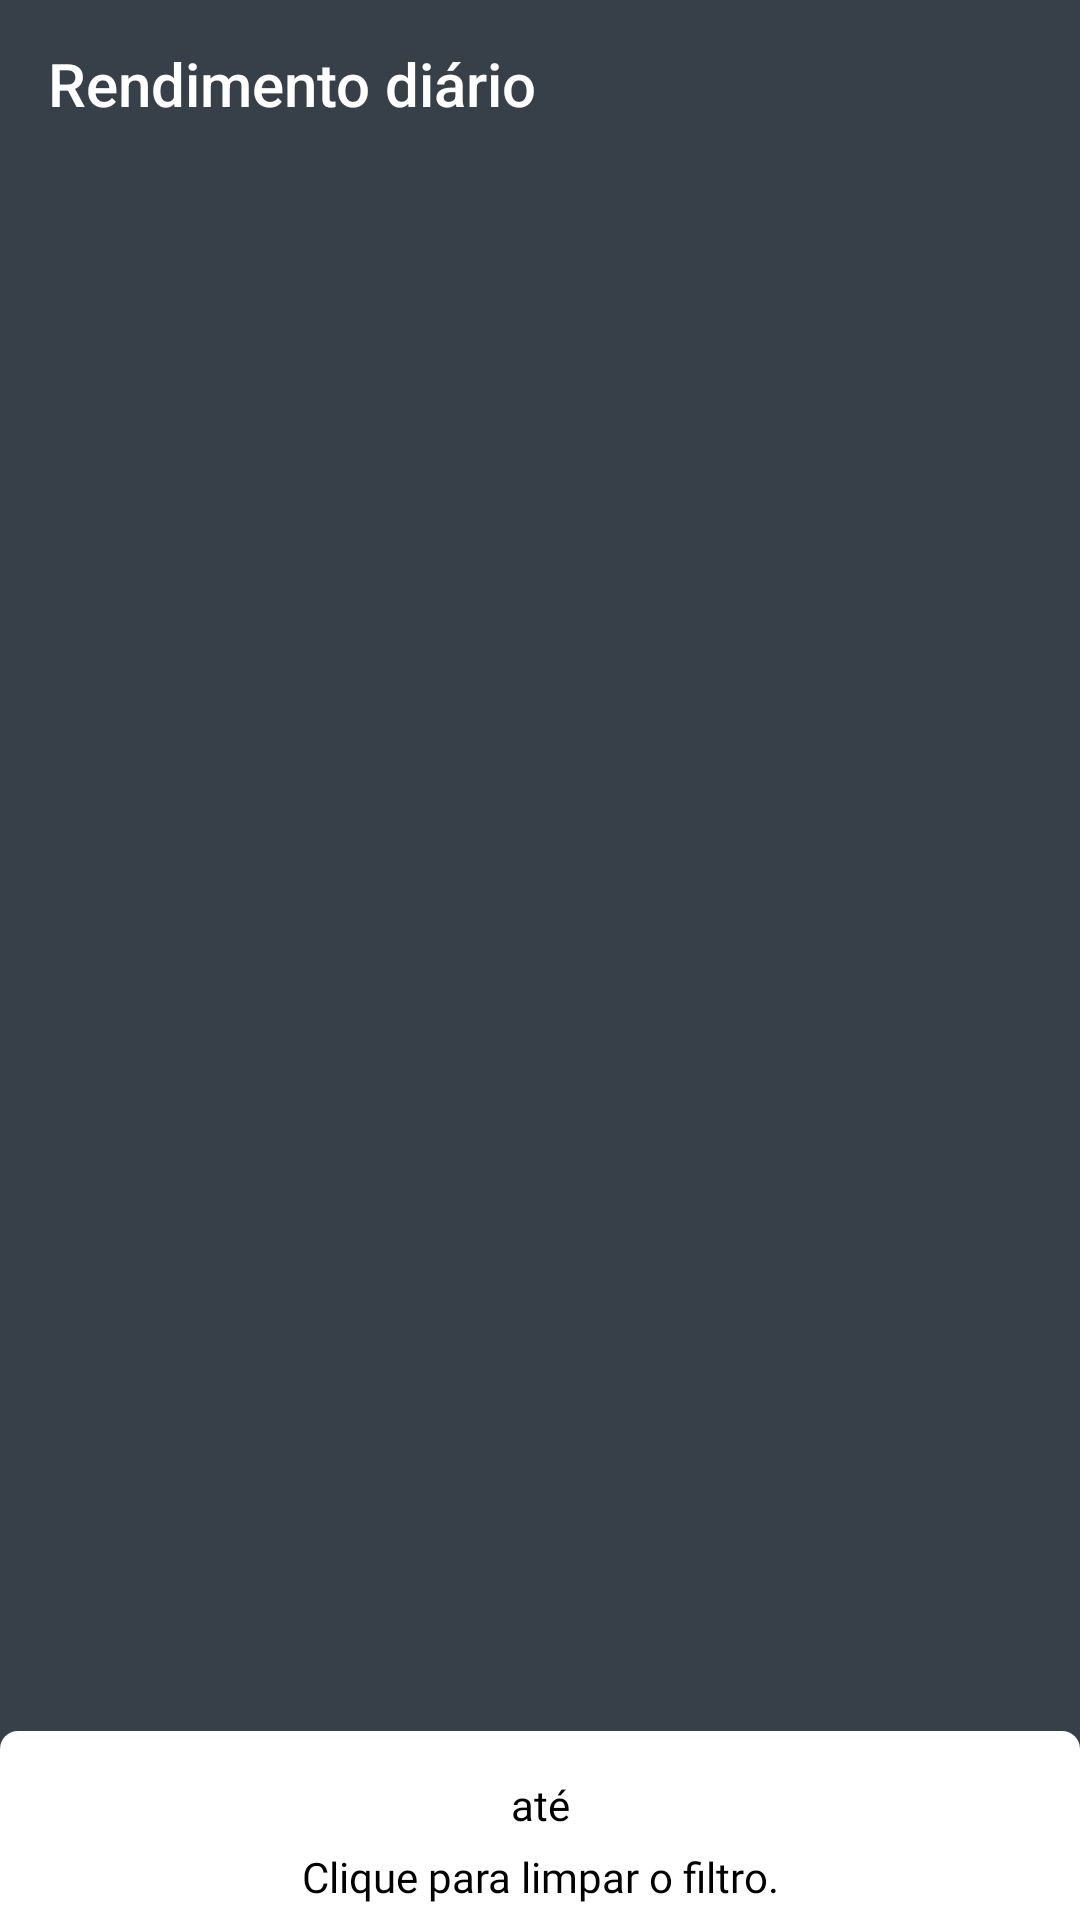

The Android layout XML behind this screen, and the referenced resources:
<!-- AndroidManifest.xml: application theme AppTheme -->
<!-- res/layout/activity_income_day.xml -->
<?xml version="1.0" encoding="utf-8"?>
<androidx.constraintlayout.widget.ConstraintLayout xmlns:android="http://schemas.android.com/apk/res/android"
    xmlns:app="http://schemas.android.com/apk/res-auto"
    xmlns:tools="http://schemas.android.com/tools"
    android:layout_width="match_parent"
    android:layout_height="match_parent"
    android:background="@color/arenic"
    tools:context=".view.activity.income.IncomeDayActivity">

    <com.google.android.material.appbar.AppBarLayout
        android:id="@+id/appBar"
        android:layout_width="match_parent"
        android:layout_height="wrap_content"
        android:background="@color/transparent"
        android:theme="@style/Base.ThemeOverlay.AppCompat.Dark.ActionBar"
        app:elevation="0dp"
        app:layout_constraintTop_toTopOf="parent">

        <androidx.appcompat.widget.Toolbar
            android:id="@+id/toolbar"
            android:layout_width="match_parent"
            android:layout_height="?attr/actionBarSize"
            app:layout_constraintEnd_toEndOf="parent"
            app:layout_constraintStart_toStartOf="parent"
            app:layout_constraintTop_toTopOf="parent"
            app:layout_scrollFlags="scroll|enterAlways|snap"
            app:navigationIcon="@drawable/arrow_back_white_24"
            app:popupTheme="@style/ThemeOverlay.AppCompat.Light"
            app:title="@string/activity_income_day_title" />

    </com.google.android.material.appbar.AppBarLayout>

    <androidx.constraintlayout.widget.ConstraintLayout
        android:background="@drawable/shape_round_top"
        android:id="@+id/clSearchLabel"
        android:layout_width="0dp"
        android:layout_height="wrap_content"
        android:padding="5dp"
        app:layout_constraintBottom_toBottomOf="parent"
        app:layout_constraintEnd_toEndOf="parent"
        app:layout_constraintStart_toStartOf="parent">

        <TextView
            android:id="@+id/tvInitialDate"
            style="@style/RobotoBoldWebOrange"
            android:layout_width="wrap_content"
            android:layout_height="wrap_content"
            android:textSize="16sp"
            android:layout_marginTop="10dp"
            app:layout_constraintEnd_toStartOf="@id/tvUntilOrNoSearch"
            app:layout_constraintStart_toStartOf="parent"
            app:layout_constraintTop_toTopOf="parent"
            tools:text="20/12/1999" />

        <TextView
            android:textSize="14sp"
            android:id="@+id/tvUntilOrNoSearch"
            style="@style/RobotoBlack"
            android:layout_marginTop="10dp"
            android:layout_width="wrap_content"
            android:layout_height="wrap_content"
            android:text="@string/activity_income_day_search_label_until"
            app:layout_constraintEnd_toEndOf="parent"
            app:layout_constraintStart_toStartOf="parent"
            app:layout_constraintTop_toTopOf="parent" />

        <TextView
            android:id="@+id/tvFinalDate"
            style="@style/RobotoBoldWebOrange"
            android:layout_width="wrap_content"
            android:layout_height="wrap_content"
            tools:text="12/12/2000"
            android:textSize="16sp"
            android:layout_marginTop="10dp"
            app:layout_constraintEnd_toEndOf="parent"
            app:layout_constraintStart_toEndOf="@id/tvUntilOrNoSearch"
            app:layout_constraintTop_toTopOf="parent" />

        <TextView
            android:textColor="@color/black"
            android:textSize="14sp"
            style="@style/CustomLabel.Roboto"
            app:layout_constraintBottom_toBottomOf="parent"
            android:layout_marginTop="5dp"
            android:text="@string/activity_income_day_search_clear"
            app:layout_constraintTop_toBottomOf="@id/tvUntilOrNoSearch"
            app:layout_constraintStart_toStartOf="parent"
            app:layout_constraintEnd_toEndOf="parent"
            android:layout_width="wrap_content"
            android:layout_height="wrap_content"/>

    </androidx.constraintlayout.widget.ConstraintLayout>

    <androidx.recyclerview.widget.RecyclerView
        android:id="@+id/rvDay"
        android:layout_width="0dp"
        android:layout_height="0dp"
        app:layoutManager="androidx.recyclerview.widget.LinearLayoutManager"
        app:layout_constraintBottom_toTopOf="@id/clSearchLabel"
        app:layout_constraintEnd_toEndOf="parent"
        app:layout_constraintStart_toStartOf="parent"
        app:layout_constraintTop_toBottomOf="@id/appBar" />


</androidx.constraintlayout.widget.ConstraintLayout>
<!-- resources referenced by this layout -->
<resources>
  <color name="arenic">#374049</color>
  <color name="black">#000000</color>
  <color name="transparent">#00000000</color>
  <!-- drawable shape_round_top (drawable) -->
  <?xml version="1.0" encoding="utf-8"?>
  <shape xmlns:android="http://schemas.android.com/apk/res/android">
  
      <corners android:topLeftRadius="6dp"
          android:topRightRadius="6dp"/>
  
      <solid android:color="@color/white"/>
  
  </shape>
  <string name="activity_income_day_search_clear">Clique para limpar o filtro.</string>
  <string name="activity_income_day_search_label_until">até</string>
  <string name="activity_income_day_title">Rendimento diário</string>
  <style name="CustomLabel.Roboto">
          <item name="android:fontFamily">@font/roboto</item>
      </style>
  <style name="RobotoBlack" parent="CustomLabel.RobotoSlab">
          <item name="android:textColor">@color/black</item>
      </style>
  <style name="RobotoBoldWebOrange" parent="CustomLabel.RobotoBold">
          <item name="android:textColor">@color/web_orange</item>
      </style>
  <style name="AppTheme" parent="Theme.AppCompat.Light.NoActionBar">
          
          <item name="colorPrimary">@color/colorPrimary</item>
          <item name="colorPrimaryDark">@color/colorPrimaryDark</item>
          <item name="colorAccent">@color/colorAccent</item>
      </style>
  <color name="white">#ffffff</color>
  <style name="CustomLabel.RobotoSlab">
          <item name="android:fontFamily">@font/roboto_slab</item>
      </style>
  <style name="CustomLabel.RobotoBold">
          <item name="android:fontFamily">@font/roboto_bold</item>
      </style>
  <color name="web_orange">#FFA400</color>
  <color name="colorPrimary">#FFE500</color>
  <color name="colorPrimaryDark">#374049</color>
  <color name="colorAccent">#FFA400</color>
</resources>
